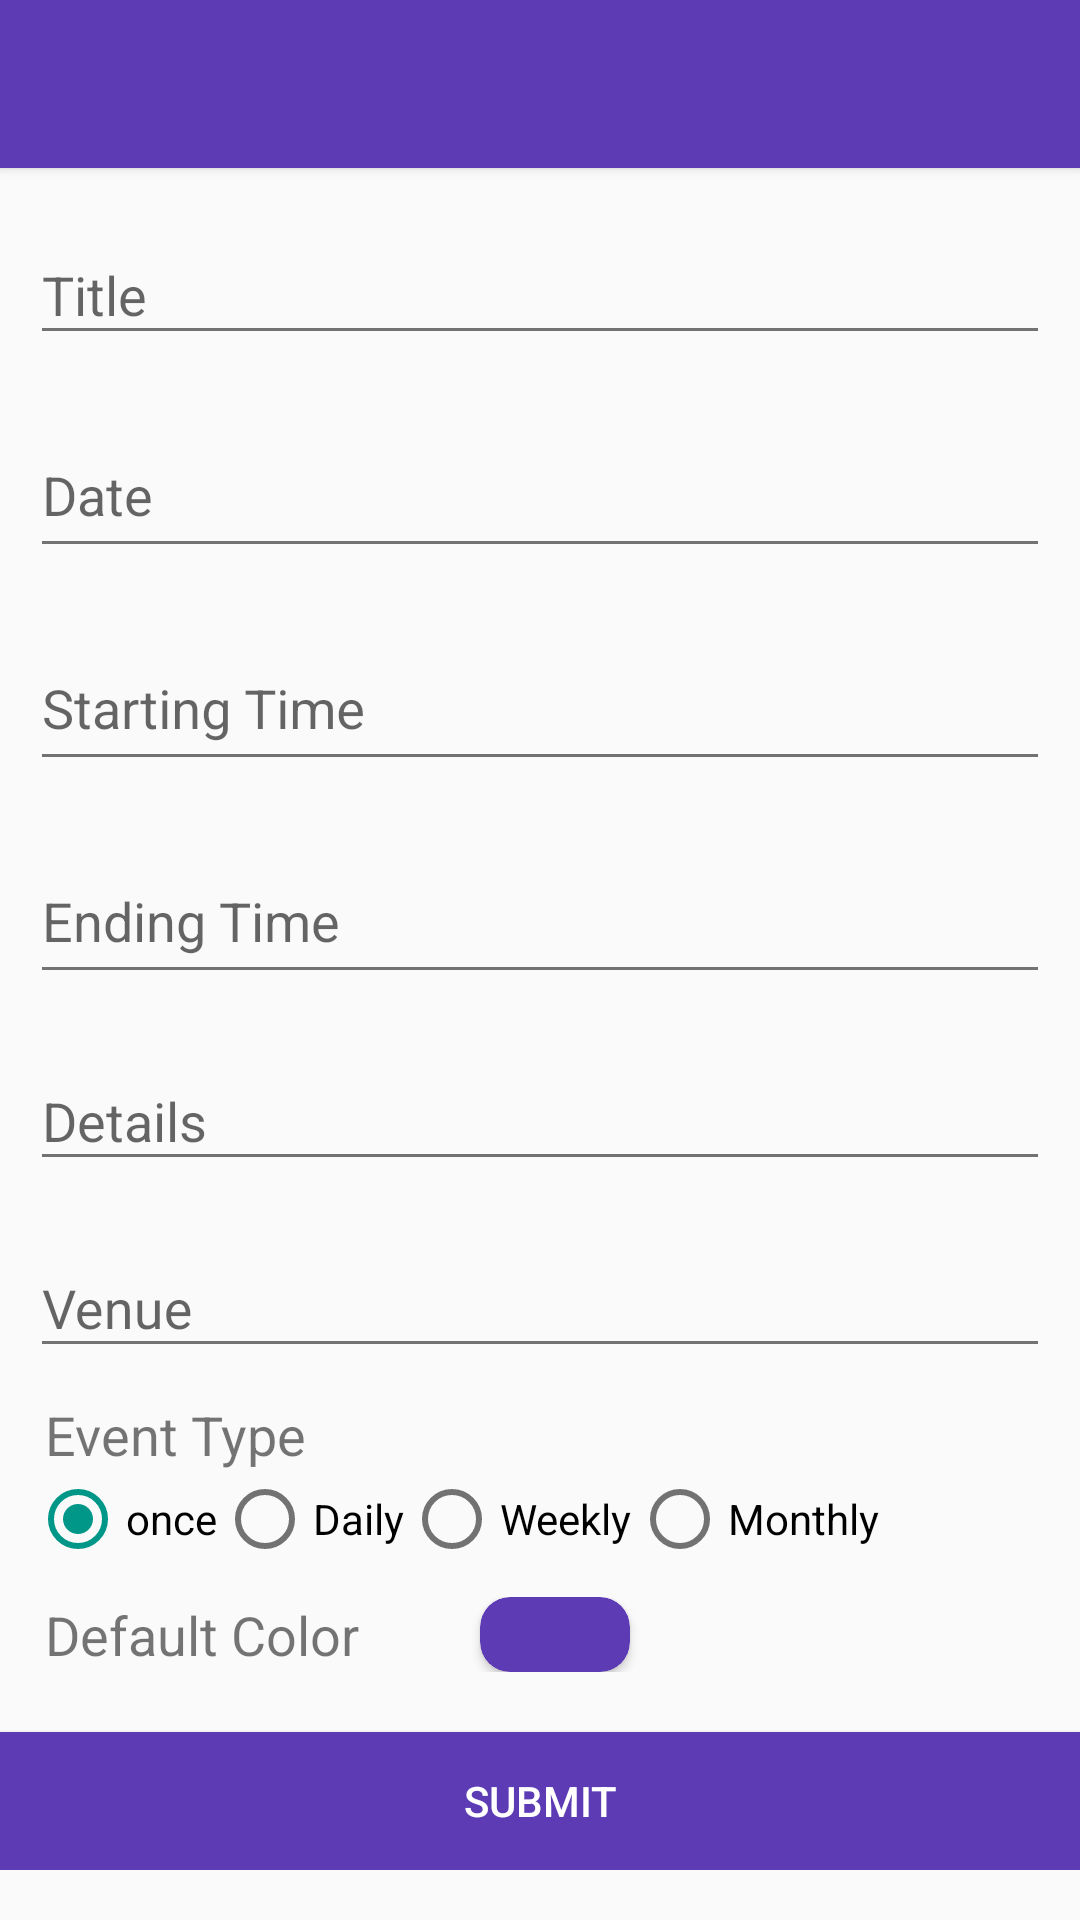

Here is an Android app screen rendered from its layout file. Give the layout XML and the strings, colors and styles it references.
<!-- AndroidManifest.xml: application theme AppTheme -->
<!-- res/layout/activity_new_event.xml -->
<?xml version="1.0" encoding="utf-8"?>
<RelativeLayout xmlns:android="http://schemas.android.com/apk/res/android"
    xmlns:app="http://schemas.android.com/apk/res-auto"
    android:layout_width="match_parent"
    android:layout_height="match_parent">

    <include
        android:id="@+id/tool_bar1"
        layout="@layout/tool_bar"
        android:layout_width="match_parent"
        android:layout_height="wrap_content" />

    <ScrollView xmlns:android="http://schemas.android.com/apk/res/android"
        android:layout_width="match_parent"
        android:layout_height="match_parent"
        android:layout_below="@id/tool_bar1">

        <LinearLayout
            android:layout_width="match_parent"
            android:layout_height="wrap_content"
            android:orientation="vertical">

            <LinearLayout
                android:layout_width="match_parent"
                android:layout_height="wrap_content"
                android:orientation="vertical"
                android:paddingEnd="10dp"
                android:paddingStart="10dp">

                <android.support.design.widget.TextInputLayout

                    android:layout_width="match_parent"
                    android:layout_height="wrap_content"
                    android:layout_marginTop="10dp">

                    <EditText
                        android:id="@+id/edit_title"
                        android:layout_width="fill_parent"
                        android:layout_height="wrap_content"
                        android:hint="Title"
                        android:maxLines="1"
                        android:text=""
                        android:textColor="#000000"
                        android:textSize="18sp" />
                </android.support.design.widget.TextInputLayout>


                <android.support.design.widget.TextInputLayout

                    android:layout_width="match_parent"
                    android:layout_height="wrap_content"
                    android:layout_marginTop="10dp">

                    <EditText
                        android:id="@+id/edit_date"
                        android:layout_width="match_parent"
                        android:layout_height="50dp"
                        android:focusable="false"
                        android:hint="Date"
                        android:maxLines="1"
                        android:textColor="#000000"
                        android:textSize="18sp" />
                </android.support.design.widget.TextInputLayout>

                <android.support.design.widget.TextInputLayout

                    android:layout_width="match_parent"
                    android:layout_height="wrap_content"
                    android:layout_marginTop="10dp">

                    <EditText
                        android:id="@+id/edit_start_time"
                        android:layout_width="match_parent"
                        android:layout_height="50dp"
                        android:focusable="false"
                        android:hint="Starting Time"
                        android:maxLines="1"
                        android:text=""
                        android:textColor="#000000"
                        android:textSize="18sp" />
                </android.support.design.widget.TextInputLayout>

                <android.support.design.widget.TextInputLayout

                    android:layout_width="match_parent"
                    android:layout_height="wrap_content"
                    android:layout_marginTop="10dp">

                    <EditText
                        android:id="@+id/edit_end_time"
                        android:layout_width="match_parent"
                        android:layout_height="50dp"
                        android:focusable="false"
                        android:hint="Ending Time"
                        android:maxLines="1"
                        android:text=""
                        android:textColor="#000000"
                        android:textSize="18sp" />
                </android.support.design.widget.TextInputLayout>

                <android.support.design.widget.TextInputLayout

                    android:layout_width="match_parent"
                    android:layout_height="wrap_content"
                    android:layout_marginTop="10dp">

                    <EditText
                        android:id="@+id/edit_details"
                        android:layout_width="match_parent"
                        android:layout_height="wrap_content"
                        android:hint="Details"
                        android:maxLines="1"
                        android:text=""
                        android:textColor="#000000"
                        android:textSize="18sp" />
                </android.support.design.widget.TextInputLayout>

                <android.support.design.widget.TextInputLayout

                    android:layout_width="match_parent"
                    android:layout_height="wrap_content"
                    android:layout_marginTop="10dp">

                    <EditText
                        android:id="@+id/edit_venue"
                        android:layout_width="match_parent"
                        android:layout_height="wrap_content"
                        android:hint="Venue"
                        android:maxLines="1"
                        android:text=""
                        android:textColor="#000000"
                        android:textSize="18sp" />
                </android.support.design.widget.TextInputLayout>

                <TextView
                    android:id="@+id/text"
                    android:layout_width="match_parent"
                    android:layout_height="wrap_content"
                    android:layout_marginTop="10dp"
                    android:paddingLeft="5dp"
                    android:paddingRight="5dp"
                    android:paddingStart="5dp"
                    android:text="Event Type"
                    android:textSize="18sp" />

                <RadioGroup
                    android:id="@+id/typeofevent"
                    android:layout_width="fill_parent"
                    android:layout_height="wrap_content"
                    android:orientation="horizontal">

                    <RadioButton
                        android:id="@+id/radio_once"
                        android:layout_width="wrap_content"
                        android:layout_height="wrap_content"
                        android:checked="true"
                        android:onClick="onRadioButtonClicked"
                        android:text="once" />

                    <RadioButton
                        android:id="@+id/radio_daily"
                        android:layout_width="wrap_content"
                        android:layout_height="wrap_content"
                        android:onClick="onRadioButtonClicked"
                        android:text="Daily" />

                    <RadioButton
                        android:id="@+id/radio_weekly"
                        android:layout_width="wrap_content"
                        android:layout_height="wrap_content"
                        android:onClick="onRadioButtonClicked"
                        android:text="Weekly" />

                    <RadioButton
                        android:id="@+id/radio_monthly"
                        android:layout_width="wrap_content"
                        android:layout_height="wrap_content"
                        android:onClick="onRadioButtonClicked"
                        android:text="Monthly" />
                </RadioGroup>

                <LinearLayout
                    android:id="@+id/color_layout"
                    android:layout_width="match_parent"
                    android:layout_height="wrap_content"
                    android:layout_marginTop="10dp"
                    android:orientation="horizontal">

                    <TextView
                        android:id="@+id/color_name_text"
                        android:layout_width="150dp"
                        android:layout_height="wrap_content"
                        android:layout_gravity="center_vertical"
                        android:paddingLeft="5dp"
                        android:paddingRight="5dp"
                        android:paddingStart="5dp"
                        android:text="Default Color"
                        android:textSize="18sp" />

                    <android.support.v7.widget.CardView
                        android:id="@+id/color_button"
                        android:layout_width="50dp"
                        android:layout_height="25dp"
                        android:contentDescription="color_button"
                        app:cardBackgroundColor="@color/primary"
                        app:cardCornerRadius="10dp" />
                </LinearLayout>

            </LinearLayout>

            <Button
                android:id="@+id/submit"
                android:layout_width="match_parent"
                android:layout_height="46dp"
                android:layout_marginTop="20dp"
                android:background="@color/primary"
                android:onClick="submitButton"
                android:text="Submit"
                android:textColor="@color/white_pure" />
        </LinearLayout>

    </ScrollView>

</RelativeLayout>
<!-- res/layout/tool_bar.xml (included above) -->
<?xml version="1.0" encoding="utf-8"?>
<android.support.v7.widget.Toolbar xmlns:android="http://schemas.android.com/apk/res/android"
    xmlns:app="http://schemas.android.com/apk/res-auto"
    android:layout_width="match_parent"
    android:layout_height="wrap_content"
    android:background="@color/primary"
    android:theme="@style/ThemeOverlay.AppCompat.Dark.ActionBar"
    app:elevation="2dp"
    app:popupTheme="@style/PopupMenu">

</android.support.v7.widget.Toolbar>
<!-- resources referenced by this layout -->
<resources>
  <color name="primary">#5c3bb5</color>
  <color name="white_pure">#FFFFFF</color>
  <style name="PopupMenu" parent="Theme.AppCompat.Light.DarkActionBar">
          <item name="android:textColorPrimary">#000000</item>
      </style>
  <style name="AppTheme" parent="Theme.AppCompat.Light.NoActionBar">
          <item name="colorPrimary">@color/primary</item>
          <item name="colorPrimaryDark">@color/primary_dark</item>
          <item name="colorAccent">@color/accent</item>
          <item name="android:textColorPrimary">@color/primary_text</item>
          <item name="android:textColorSecondary">@color/secondary_text</item>
          <item name="android:actionMenuTextColor">@color/primary_text</item>
          <item name="popupMenuStyle">@style/PopupMenu</item>
      </style>
  <color name="primary_dark">#462d8a</color>
  <color name="accent">#009688</color>
  <color name="primary_text">#212121</color>
  <color name="secondary_text">#727272</color>
</resources>
